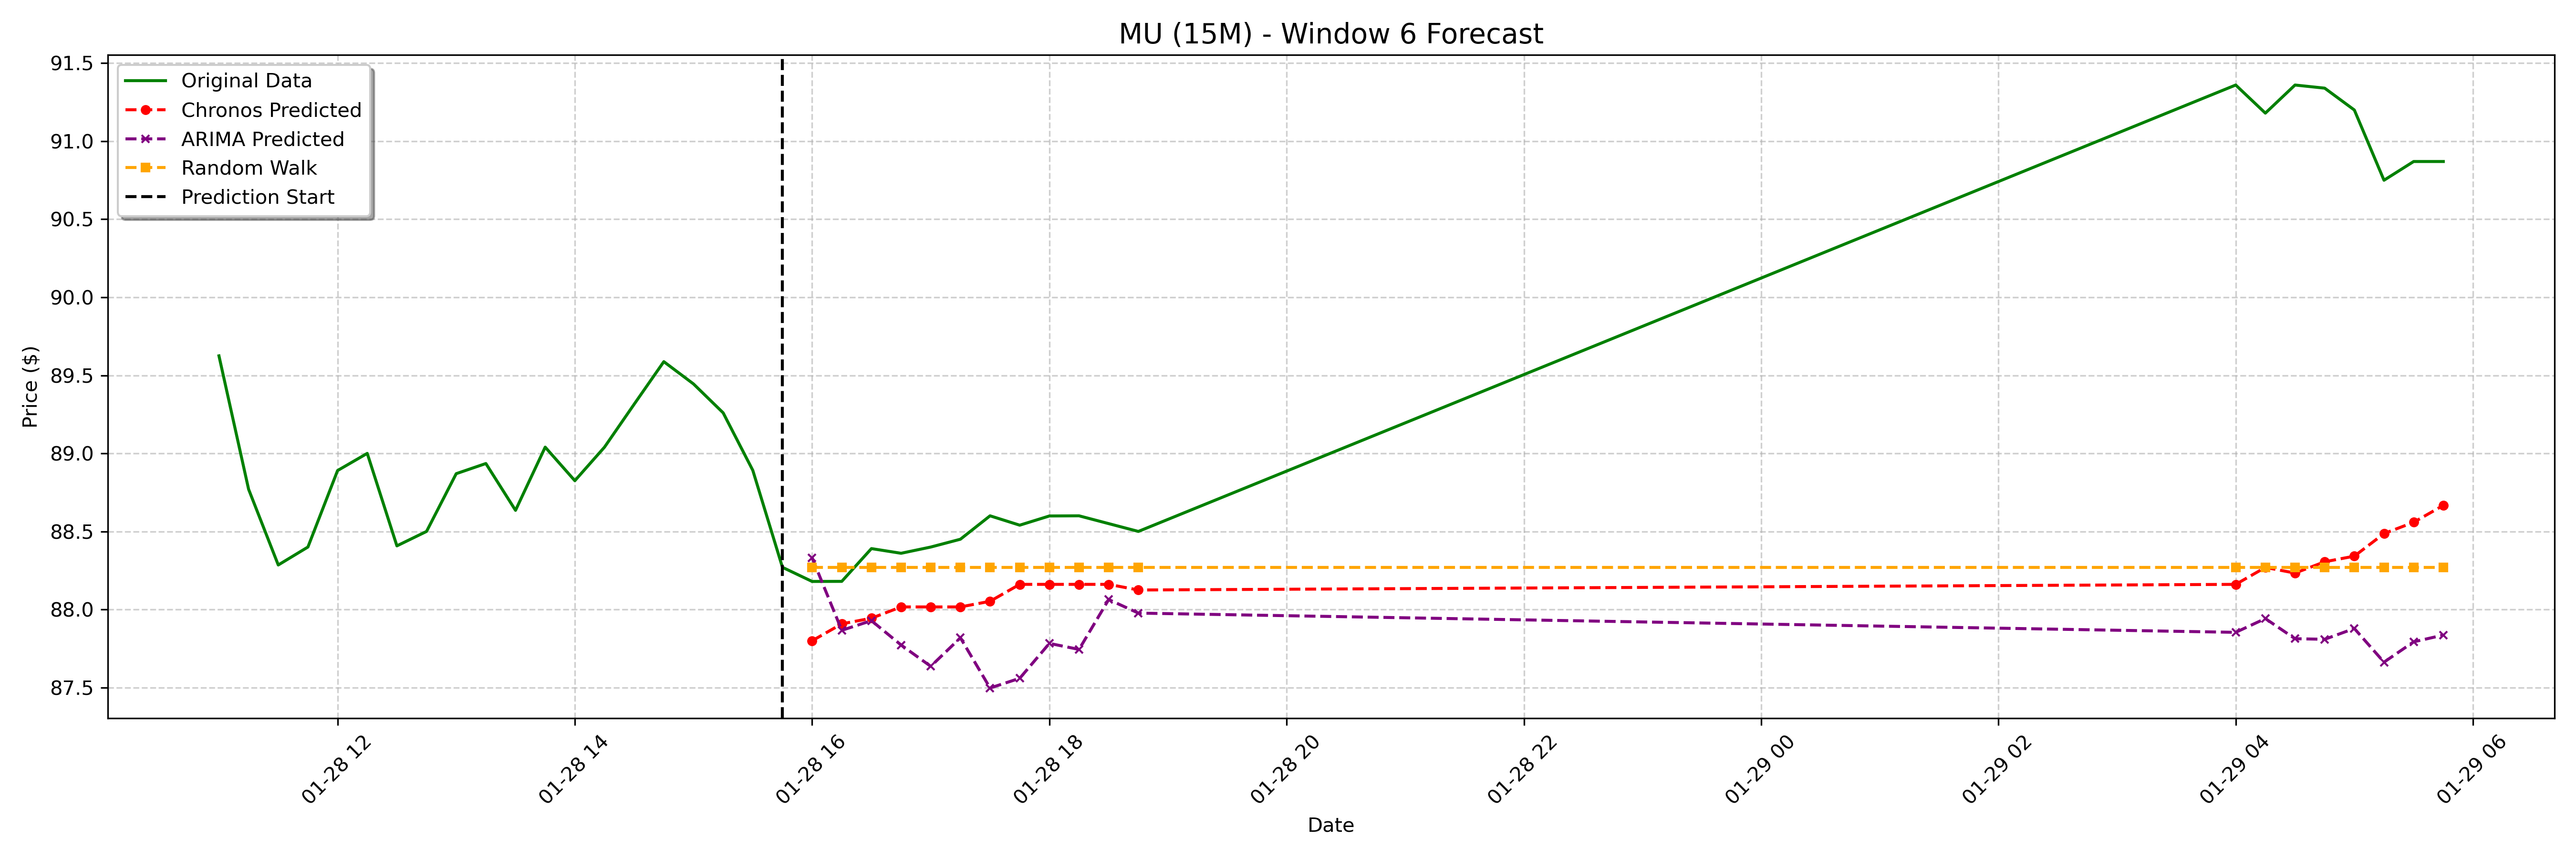

The file beside this chart, header and first rows:
date, actual, chronos_forecast, arima_forecast, random_walk_forecast
2025-01-28 16:00:00-05:00, 88.18, 87.8, 88.33, 88.27
2025-01-28 16:15:00-05:00, 88.18, 87.91, 87.87, 88.27
2025-01-28 16:30:00-05:00, 88.39, 87.94, 87.93, 88.27
2025-01-28 16:45:00-05:00, 88.36, 88.02, 87.77, 88.27
2025-01-28 17:00:00-05:00, 88.4, 88.02, 87.64, 88.27
2025-01-28 17:15:00-05:00, 88.45, 88.02, 87.82, 88.27
2025-01-28 17:30:00-05:00, 88.6, 88.05, 87.5, 88.27
2025-01-28 17:45:00-05:00, 88.54, 88.16, 87.56, 88.27
2025-01-28 18:00:00-05:00, 88.6, 88.16, 87.78, 88.27
2025-01-28 18:15:00-05:00, 88.6, 88.16, 87.74, 88.27
2025-01-28 18:30:00-05:00, 88.55, 88.16, 88.06, 88.27
2025-01-28 18:45:00-05:00, 88.5, 88.12, 87.98, 88.27
2025-01-29 04:00:00-05:00, 91.36, 88.16, 87.85, 88.27
2025-01-29 04:15:00-05:00, 91.18, 88.27, 87.94, 88.27
2025-01-29 04:30:00-05:00, 91.36, 88.23, 87.81, 88.27
2025-01-29 04:45:00-05:00, 91.34, 88.31, 87.81, 88.27
2025-01-29 05:00:00-05:00, 91.2, 88.34, 87.88, 88.27
2025-01-29 05:15:00-05:00, 90.75, 88.49, 87.66, 88.27
2025-01-29 05:30:00-05:00, 90.87, 88.56, 87.79, 88.27
2025-01-29 05:45:00-05:00, 90.87, 88.67, 87.84, 88.27
